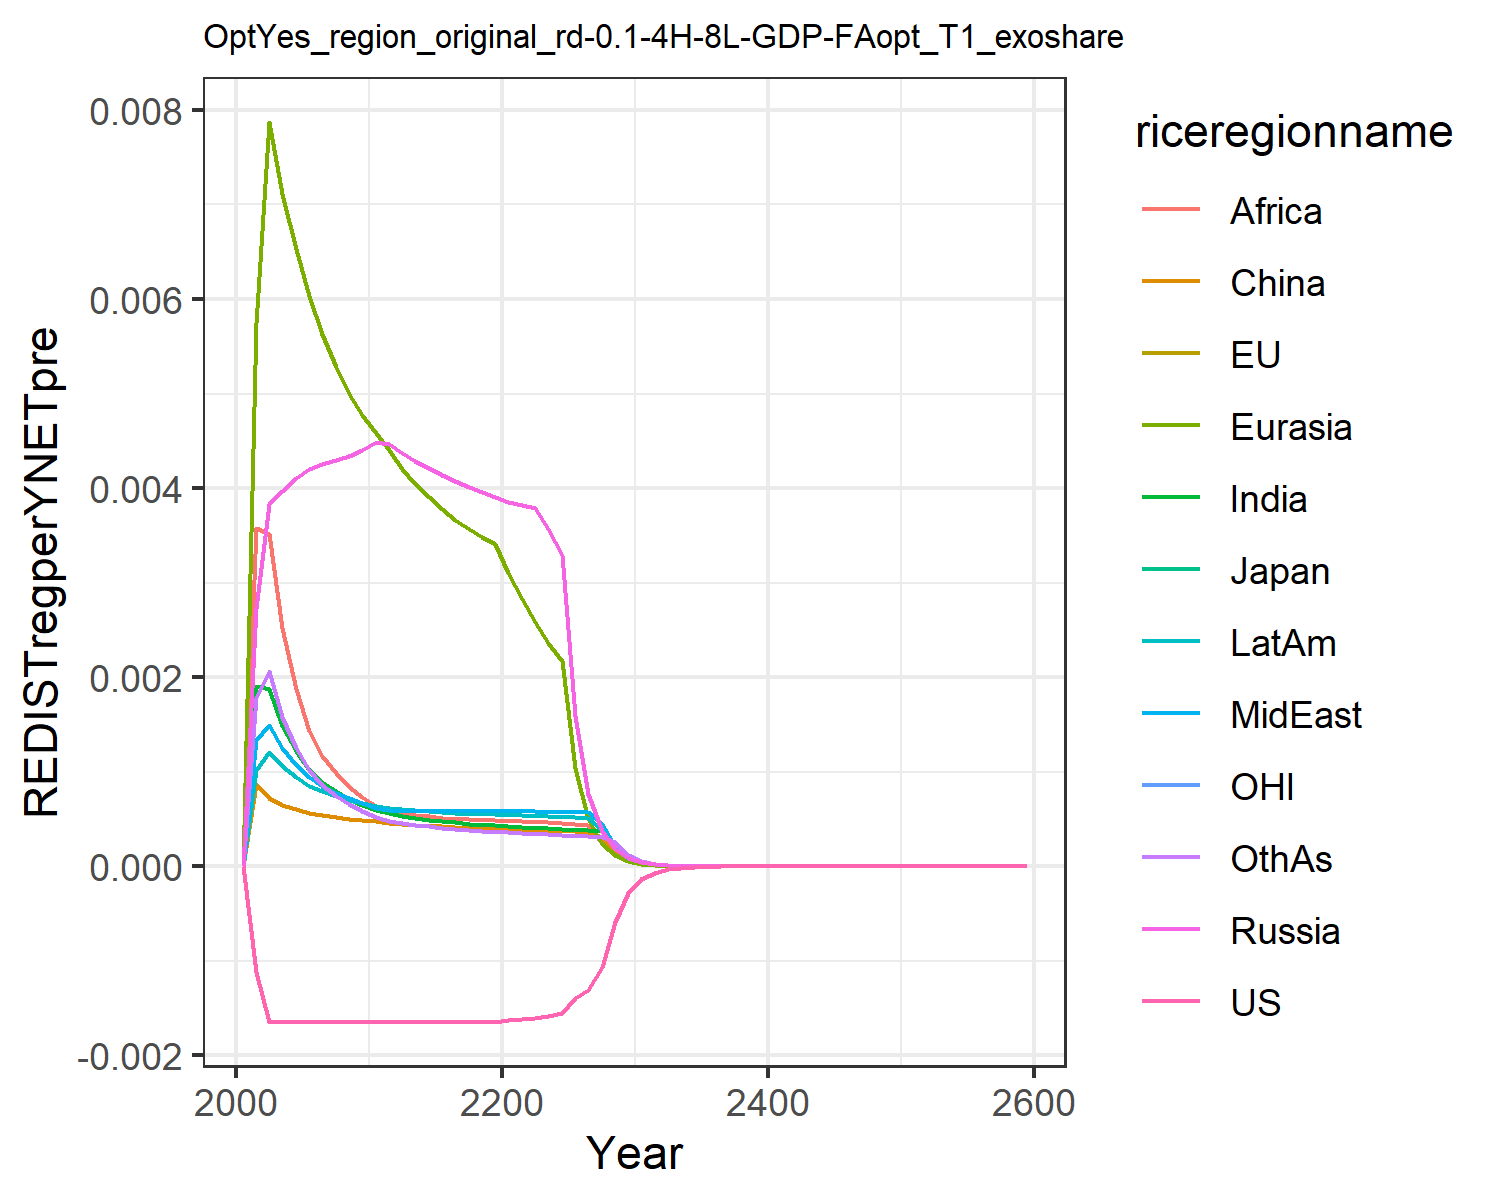

The table this chart was drawn from, first rows:
0.0, 0.0, 0.0, 0.0, 0.0, 0.0, 0.0, 0.0, 0.0, 0.0, 0.0, 0.0
-0.00112, -0.00112, -0.00112, 0.002732, 0.005746, 0.0008704, 0.001908, 0.001336, 0.003579, 0.001018, -0.00112, 0.001774
-0.001645, -0.001645, -0.001645, 0.003829, 0.007871, 0.0007232, 0.001879, 0.001497, 0.003519, 0.00121, -0.001645, 0.002063
-0.001645, -0.001645, -0.001645, 0.003964, 0.007116, 0.0006504, 0.001484, 0.001252, 0.002522, 0.001056, -0.001645, 0.001582
-0.001645, -0.001645, -0.001645, 0.004106, 0.006528, 0.0006015, 0.001215, 0.001074, 0.00187, 0.0009396, -0.001645, 0.001249
-0.001645, -0.001645, -0.001645, 0.004201, 0.006031, 0.0005663, 0.00102, 0.0009393, 0.00143, 0.0008534, -0.001645, 0.001014
-0.001645, -0.001645, -0.001645, 0.004257, 0.005627, 0.0005411, 0.0008889, 0.0008488, 0.00116, 0.0007932, -0.001645, 0.000858
-0.001645, -0.001645, -0.001645, 0.004292, 0.00528, 0.0005177, 0.0007923, 0.0007786, 0.0009818, 0.000744, -0.001645, 0.000745
-0.001645, -0.001645, -0.001645, 0.004342, 0.004999, 0.0004992, 0.0007145, 0.0007175, 0.0008414, 0.0007026, -0.001645, 0.0006552
-0.001645, -0.001645, -0.001645, 0.004407, 0.00477, 0.0004847, 0.0006513, 0.0006639, 0.0007294, 0.0006674, -0.001645, 0.0005829
-0.001645, -0.001645, -0.001645, 0.004482, 0.004586, 0.0004739, 0.0005993, 0.0006166, 0.0006391, 0.0006374, -0.001645, 0.000524
-0.001645, -0.001645, -0.001645, 0.004471, 0.004398, 0.0004611, 0.0005606, 0.0005921, 0.0005855, 0.0006156, -0.001645, 0.0004832
-0.001645, -0.001645, -0.001645, 0.004373, 0.004199, 0.0004443, 0.0005316, 0.0005873, 0.0005587, 0.0006006, -0.001645, 0.0004546
-0.001645, -0.001645, -0.001645, 0.00429, 0.004046, 0.0004374, 0.0005115, 0.0005847, 0.0005431, 0.0005895, -0.001645, 0.000438
-0.001645, -0.001645, -0.001645, 0.004212, 0.003905, 0.0004287, 0.0004929, 0.0005827, 0.0005281, 0.0005795, -0.001645, 0.0004216
-0.001645, -0.001645, -0.001645, 0.004139, 0.003778, 0.0004201, 0.0004765, 0.0005813, 0.0005151, 0.0005708, -0.001645, 0.0004066
-0.001645, -0.001645, -0.001645, 0.004072, 0.003667, 0.0004121, 0.0004625, 0.0005805, 0.0005043, 0.0005633, -0.001645, 0.0003936
-0.001645, -0.001645, -0.001645, 0.004011, 0.003571, 0.000405, 0.0004506, 0.0005806, 0.0004958, 0.0005572, -0.001645, 0.0003825
-0.001645, -0.001645, -0.001645, 0.003955, 0.003487, 0.0003989, 0.0004408, 0.0005814, 0.0004894, 0.0005524, -0.001645, 0.0003732
-0.001645, -0.001645, -0.001645, 0.003904, 0.003412, 0.0003937, 0.0004327, 0.000583, 0.000485, 0.0005486, -0.001645, 0.0003653
-0.00163, -0.00163, -0.00163, 0.003858, 0.003098, 0.0003894, 0.000426, 0.0005853, 0.0004823, 0.000546, -0.00163, 0.0003589
-0.001616, -0.001616, -0.001616, 0.003819, 0.002825, 0.000385, 0.0004184, 0.0005852, 0.0004784, 0.0005417, -0.001616, 0.0003519
-0.001604, -0.001604, -0.001604, 0.003788, 0.002581, 0.0003805, 0.0004092, 0.000582, 0.0004725, 0.0005352, -0.001604, 0.0003438
-0.001582, -0.001582, -0.001582, 0.003564, 0.002365, 0.0003764, 0.0004005, 0.0005784, 0.0004639, 0.0005288, -0.001582, 0.0003363
-0.001558, -0.001558, -0.001558, 0.003296, 0.002173, 0.0003727, 0.0003926, 0.0005748, 0.0004555, 0.0005228, -0.001558, 0.0003294
-0.001391, -0.001391, -0.001391, 0.001585, 0.001039, 0.0003695, 0.0003855, 0.0005714, 0.0004477, 0.0005171, -0.001391, 0.0003233
-0.00131, -0.00131, -0.00131, 0.0007635, 0.0004974, 0.0003667, 0.0003791, 0.0005684, 0.0004406, 0.000512, -0.00131, 0.0003179
-0.001063, -0.001063, -0.001063, 0.0003682, 0.0002387, 0.000311, 0.0003734, 0.0004503, 0.0002493, 0.0003878, -0.001063, 0.0003131
-0.0005878, -0.0005878, -0.0005878, 0.0001777, 0.0001147, 0.0001499, 0.0001851, 0.0002174, 0.00012, 0.0001874, -0.0005878, 0.0002522
-0.0002863, -0.0002863, -0.0002863, 8.589443480772108e-5, 5.5201974369099763e-5, 7.231625307442354e-5, 8.913384989282924e-5, 0.000105, 5.7870978796667374e-5, 9.061482792793221e-5, -0.0002863, 0.0001217
-0.0001392, -0.0001392, -0.0001392, 4.14667261026593e-5, 2.6552823939176394e-5, 3.485955223307385e-5, 4.290612521105257e-5, 5.071396354686088e-5, 2.78867056227959e-5, 4.3770171849113996e-5, -0.0001392, 5.8729310755513566e-5
-6.765196490790035e-5, -6.765196490790035e-5, -6.765196490790033e-5, 2.0027300576669907e-5, 1.2782582853344526e-5, 1.6816197996787297e-5, 2.0670451486961753e-5, 2.45022048508207e-5, 1.3448541462567939e-5, 2.114990272023074e-5, -6.765196490790033e-5, 2.8350340410094276e-5
-3.294805591951541e-5, -3.294805591951541e-5, -3.294805591951541e-5, 9.69654349456309e-6, 6.1704368631400355e-6, 8.137882055761759e-6, 9.984226509714801e-6, 1.1864551344789202e-5, 6.5025375840240066e-6, 1.0245797045090387e-5, -3.294805591951541e-5, 1.3719373113926674e-5
-1.6053282890146167e-5, -1.6053282890146167e-5, -1.6053282890146167e-5, 4.699030111141379e-6, 2.9822724124097294e-6, 3.94312369528013e-6, 4.828280830891034e-6, 5.750422086309123e-6, 3.147707691108844e-6, 4.967953648620661e-6, -1.6053282890146167e-5, 6.6462518889082406e-6
-7.82374574176322e-6, -7.82374574176322e-6, -7.823745741763219e-6, 2.2789084693268328e-6, 1.442832997849646e-6, 1.9125611559449672e-6, 2.3371725257965024e-6, 2.789151698839954e-6, 1.525179677939002e-6, 2.4105421166682403e-6, -7.82374574176322e-6, 3.222542721808928e-6
-3.813661633329292e-6, -3.8136616333292926e-6, -3.813661633329292e-6, 1.1059118153660837e-6, 6.9865714647196e-7, 9.284624054847759e-7, 1.1322564646062767e-6, 1.3536789053537661e-6, 7.396048826059449e-7, 1.1703090162682387e-6, -3.8136616333292926e-6, 1.5636527295963337e-6
-1.8591860103083043e-6, -1.8591860103083047e-6, -1.8591860103083045e-6, 5.369592736492701e-7, 3.3855443462018303e-7, 4.51061415150621e-7, 5.489176461470517e-7, 6.57343340395043e-7, 3.589158886746268e-7, 5.684551854895386e-7, -1.8591860103083045e-6, 7.592038789653716e-7
-9.064517191822651e-7, -9.06451719182265e-7, -9.064517191822651e-7, 2.608451208713342e-7, 1.6416318274986444e-7, 2.1927527531917763e-7, 2.66290872310891e-7, 3.1936318103796615e-7, 1.7427592832567405e-7, 2.762316064799691e-7, -9.064517191822651e-7, 3.6882433981730824e-7
-4.419794653454669e-7, -4.4197946534546695e-7, -4.4197946534546684e-7, 1.267614639058192e-7, 7.968336041168924e-8, 1.0665816102370364e-7, 1.2924999872128237e-7, 1.5522055377152232e-7, 8.46699947848753e-8, 1.3428547835574725e-7, -4.419794653454669e-7, 1.7927184466224652e-7
-2.1551523771908343e-7, -2.1551523771908343e-7, -2.155152377190834e-7, 6.164471467135388e-8, 3.868002002768478e-8, 5.1908368016582386e-8, 6.27634178892601e-8, 7.546926415966235e-8, 4.11561610368393e-8, 6.530475435317924e-8, -2.155152377190834e-7, 8.717160870313587e-8
-1.0509643120654057e-7, -1.0509643120654059e-7, -1.0509643120654056e-7, 2.998282521674602e-8, 1.8790407415902738e-8, 2.527539812084345e-8, 3.04968327216339e-8, 3.670869210744712e-8, 2.0016103399214716e-8, 3.176142844096582e-8, -1.0509643120654059e-7, 4.240425801534634e-8
-3.5689223877031943e-7, -3.5689223877031943e-7, -3.568922387703194e-7, 1.0149007453419312e-7, 6.352985687559991e-8, 8.573156078521785e-8, 1.0321043316842467e-7, 1.2436508694163558e-7, 6.780827512466042e-8, 1.0761976941623766e-7, -3.5689223877031943e-7, 1.437117002225184e-7
-1.7404360252137899e-7, -1.7404360252137899e-7, -1.7404360252137899e-7, 4.937846968864611e-8, 3.0877319754609084e-8, 4.1774296343776516e-8, 5.018024167301215e-8, 6.052128033112029e-8, 3.299926228344792e-8, 5.237329382159903e-8, -1.7404360252137899e-7, 6.995698139301957e-8
-8.487734307140805e-8, -8.487734307140805e-8, -8.487734307140805e-8, 2.4029894878695724e-8, 1.5012284506023922e-8, 2.0362102201862152e-8, 2.4405142951869628e-8, 2.9459248136390667e-8, 1.606438823479406e-8, 2.549286423399531e-8, -8.487734307140805e-8, 3.406406809578574e-8
-4.139393975060722e-8, -4.139393975060722e-8, -4.139393975060723e-8, 1.1696507621192125e-8, 7.301041475475697e-9, 9.928111677985399e-9, 1.187286238135215e-8, 1.4342625829325412e-8, 7.82255633065527e-9, 1.2411066792169372e-8, -4.139393975060723e-8, 1.6591138208128244e-8
-2.0187932077337073e-8, -2.0187932077337073e-8, -2.0187932077337073e-8, 5.694316359337918e-9, 3.5517349728257455e-9, 4.8420390324395856e-9, 5.777533071343395e-9, 6.984249797156791e-9, 3.810178457894959e-9, 6.043285511433311e-9, -2.0187932077337073e-8, 8.08274805889952e-9
-9.845912120297056e-9, -9.845912120297056e-9, -9.845912120297056e-9, 2.7726809734363336e-9, 1.728232624272353e-9, 2.3620868724528573e-9, 2.8121022971071527e-9, 3.401625785566372e-9, 1.8562774472836e-9, 2.943088121644942e-9, -9.845912120297055e-9, 3.938539417104267e-9
-4.802067005214753e-9, -4.802067005214753e-9, -4.802067005214752e-9, 1.35028003264831e-9, 8.411223151281492e-10, 1.1525477875990506e-9, 1.369024891511167e-9, 1.6569958917966324e-9, 9.045475405115537e-10, 1.4334843552933432e-9, -4.802067005214753e-9, 1.9195337433153465e-9
-2.3421128433414723e-9, -2.3421128433414727e-9, -2.3421128433414723e-9, 6.576682312353618e-10, 4.0945095102653725e-10, 5.624813490488028e-10, 6.666133977857478e-10, 8.072678766536581e-10, 4.408611718031431e-10, 6.982906763119493e-10, -2.3421128433414727e-9, 9.35691560346438e-10
-1.1423364810618015e-9, -1.1423364810618015e-9, -1.1423364810618015e-9, 3.2036352146458447e-10, 1.9935255656978906e-10, 2.7455856220522254e-10, 3.2464672316852514e-10, 3.933409458802366e-10, 2.1490482775880266e-10, 3.401948846230109e-10, -1.1423364810618018e-9, 4.5618278570765603e-10
-5.57168145909907e-10, -5.571681459099069e-10, -5.571681459099069e-10, 1.5607276529288632e-10, 9.707585288668465e-11, 1.3403924297634697e-10, 1.581302486513008e-10, 1.9167718079845902e-10, 1.0477486395041372e-10, 1.657535193830184e-10, -5.571681459099069e-10, 2.2243740978981206e-10
-2.7175901199722106e-10, -2.7175901199722106e-10, -2.71759011997221e-10, 7.604213282141424e-11, 4.7278442065493966e-11, 6.544737767332958e-11, 7.703342739322062e-11, 9.341497716965433e-11, 5.108908617821118e-11, 8.076754052137632e-11, -2.71759011997221e-10, 1.0847601131068883e-10
-1.325520887833217e-10, -1.325520887833217e-10, -1.325520887833217e-10, 3.705273376304563e-11, 2.3028804293032368e-11, 3.196021821658059e-11, 3.753166947241962e-11, 4.553056365851814e-11, 2.4914570486254607e-11, 3.9359193366133216e-11, -1.3255208878332173e-10, 5.290677620327063e-11
-6.465374684152304e-11, -6.465374684152305e-11, -6.465374684152305e-11, 1.8055983923294516e-11, 1.1218383670887875e-11, 1.560913870332775e-11, 1.828797398741617e-11, 2.2193509167813468e-11, 1.2151437475935606e-11, 1.9181706988454926e-11, -6.465374684152304e-11, 2.5806903630098022e-11
-3.1535878028603376e-11, -3.1535878028603376e-11, -3.153587802860338e-11, 8.799409345439111e-12, 5.465561655320626e-12, 7.624211535866545e-12, 8.912048702108e-12, 1.0818867040757195e-11, 5.927153395234234e-12, 9.348822188544685e-12, -3.1535878028603376e-11, 1.2589349162389116e-11
-1.5382251572878373e-11, -1.5382251572878377e-11, -1.5382251572878373e-11, 4.288586868401069e-12, 2.663056393333631e-12, 3.724374186213222e-12, 4.343395999223989e-12, 5.274329150985361e-12, 2.891376805103444e-12, 4.556719526698088e-12, -1.5382251572878377e-11, 6.141997409059212e-12
-7.503058488615222e-12, -7.503058488615224e-12, -7.503058488615222e-12, 2.0902604926162412e-12, 1.297665887357187e-12, 1.8194917165337722e-12, 2.1169828217498237e-12, 2.5714579120621715e-12, 1.4105855262378156e-12, 2.2211142484183774e-12, -7.503058488615224e-12, 2.996756984580503e-12
-3.659821575845378e-12, -3.659821575845378e-12, -3.659821575845378e-12, 1.0188484472786596e-12, 6.323808145836775e-13, 8.889589371046804e-13, 1.031900384173149e-12, 1.253763889376573e-12, 6.882194409788898e-13, 1.0827056589960947e-12, -3.659821575845378e-12, 1.4622643440472662e-12
-1.7851898281714917e-12, -1.785189828171492e-12, -1.7851898281714917e-12, 4.966374400388097e-13, 3.081941831274438e-13, 4.343551399977275e-13, 5.03022719949261e-13, 6.113274558237599e-13, 3.3580268117630527e-13, 5.277992390310143e-13, -1.785189828171492e-12, 7.135591014232744e-13
-8.707862860620733e-13, -8.707862860620732e-13, -8.707862860620732e-13, 2.4209619535738674e-13, 1.5020941604221262e-13, 2.122447760661379e-13, 2.4522457193925655e-13, 2.9809298123321097e-13, 1.6385825779011617e-13, 2.573025556539973e-13, -8.707862860620733e-13, 3.4822601460765796e-13
